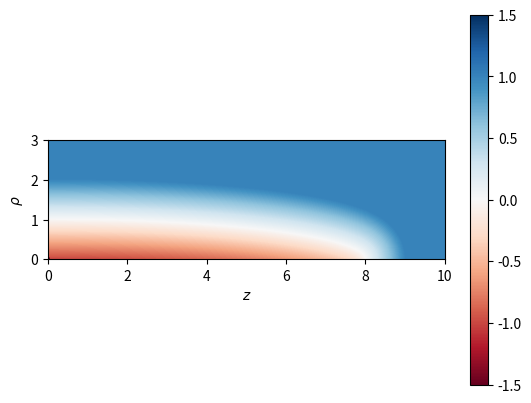

Here is the Python script that generated this plot:
import numpy as np
from scipy.interpolate import RectBivariateSpline


class Ellipsoid:
	"""Efficient calculator of point-ellipsoid distance with caching."""
	
	def __init__(self, a, b, n_max):
		"""
		Setup to calculate normal distances of points up to
		n_max away from an ellipsoid with semi-axes a and b.
		"""
		self.a = a
		self.b = b
		self.n_max = n_max
		n_points_max = 200  # max. resolution of cache in any direction
		dr = (max(a, b) + n_max) / n_points_max
		x = np.linspace(0., a + n_max, 1 + int(np.ceil((a + n_max) / dr)))
		y = np.linspace(0., b + n_max, 1 + int(np.ceil((b + n_max) / dr)))
		x_mesh, y_mesh = np.meshgrid(x, y, indexing='ij')
		n = ellipse_normal_coordinate(a, b, x_mesh, y_mesh, n_iter=20)
		self.n = RectBivariateSpline(x, y, n, kx=1, ky=1)  # linear interpolator
		
	def normal_coordinate(self, rho, z):
		"""
		Return indices of points (rho, z) in cylindrical coordinates,
		where z is along the ellipsoid a-axis, which are within n_max of the
		ellipsoid, along with the normal distances of only those points.
		"""
		# Select by bounding box first:
		sel = np.where(np.logical_and(
			z <= self.a + self.n_max, rho <= self.b + self.n_max,
		))
		n = self.n.ev(z[sel], rho[sel])  # interpolate from cache
		# Refine selection from computed coordinate:
		sel_n = np.where(n <= self.n_max)
		return tuple(sel_dim[sel_n] for sel_dim in sel), n[sel_n]


def ellipse_normal_coordinate(a, b, x, y, n_iter=10):
	"""
	Calculate normal coordinate of point (x, y) with respect to the ellipse
	centered at (0, 0) with semi-major and semi-minor lengths, a and b. The
	result is <0, =0 and >0 for points inside, on and outside the ellipse.
	Here, n_iter controls number of iterations of the numerical solution.
	"""
	theta = ellipse_normal_point(a, b, x, y, n_iter)
	c, s = np.cos(theta), np.sin(theta)
	return (abs(b*x*c) + abs(a*y*s) - abs(a*b)) / np.hypot(a*s, b*c)


def ellipse_normal_point(a, b, x, y, n_iter=10):
	"""
	Return theta such that the line connecting (a cos(theta), b sin(theta))
	and (x, y) is normal to the ellipse centered at the origin with semi-major
	and semi-minor lengths, a and b. This requires an iterative solution,
	with number of iterations limited by n_iter.
	"""
	# This amounts to solving for theta in:
	# A sin(theta) + B cos(theta) + C sin(theta) cos(theta) = 0,
	# where A = a x, B = -b y, C = b^2 - a^2
	A = abs(a * x)  # map all to first quadrant
	B = -abs(b * y)
	C = b**2 - a**2
	theta = np.full(x.shape, 0.25*np.pi)
	fp_sq = 1E-9 ** 2  # floor on (df/dtheta)^2 for safe step
	print('Normal solve (MAE):', end=' ', flush=True)
	for i_iter in range(n_iter):
		c, s = np.cos(theta), np.sin(theta)
		f = A*s + B*c + C*s*c
		f_prime = A*c - B*s + C*(c*c - s*s)  # df/dtheta
		theta -= f * f_prime/(f_prime**2 + fp_sq)   # Safe Newton-Raphson update
		theta = np.clip(theta, 0., 0.5*np.pi)  # keep in first quadrant
		print(f"{abs(f).mean():.0e}", end= ' ', flush=True)
	print('done.', flush=True)
	return theta


#---------- Test code ----------
if __name__ == "__main__":
	import matplotlib.pyplot as plt
	ellipsoid = Ellipsoid(a=8., b=1., n_max=1.)
	z, rho = np.meshgrid(np.linspace(0, 10, 10001), np.linspace(0, 3, 3001))
	n = np.full(z.shape, ellipsoid.n_max)
	sel, n_sel = ellipsoid.normal_coordinate(rho, z)
	n[sel] = n_sel
	n_mag = 1.5
	plt.imshow(
		n, extent=(z.min(), z.max(), rho.min(), rho.max()), origin='lower',
		cmap='RdBu', vmin=-n_mag, vmax=+n_mag,
	)
	plt.xlabel("$z$")
	plt.ylabel(r"$\rho$")
	plt.colorbar()
	plt.show()
